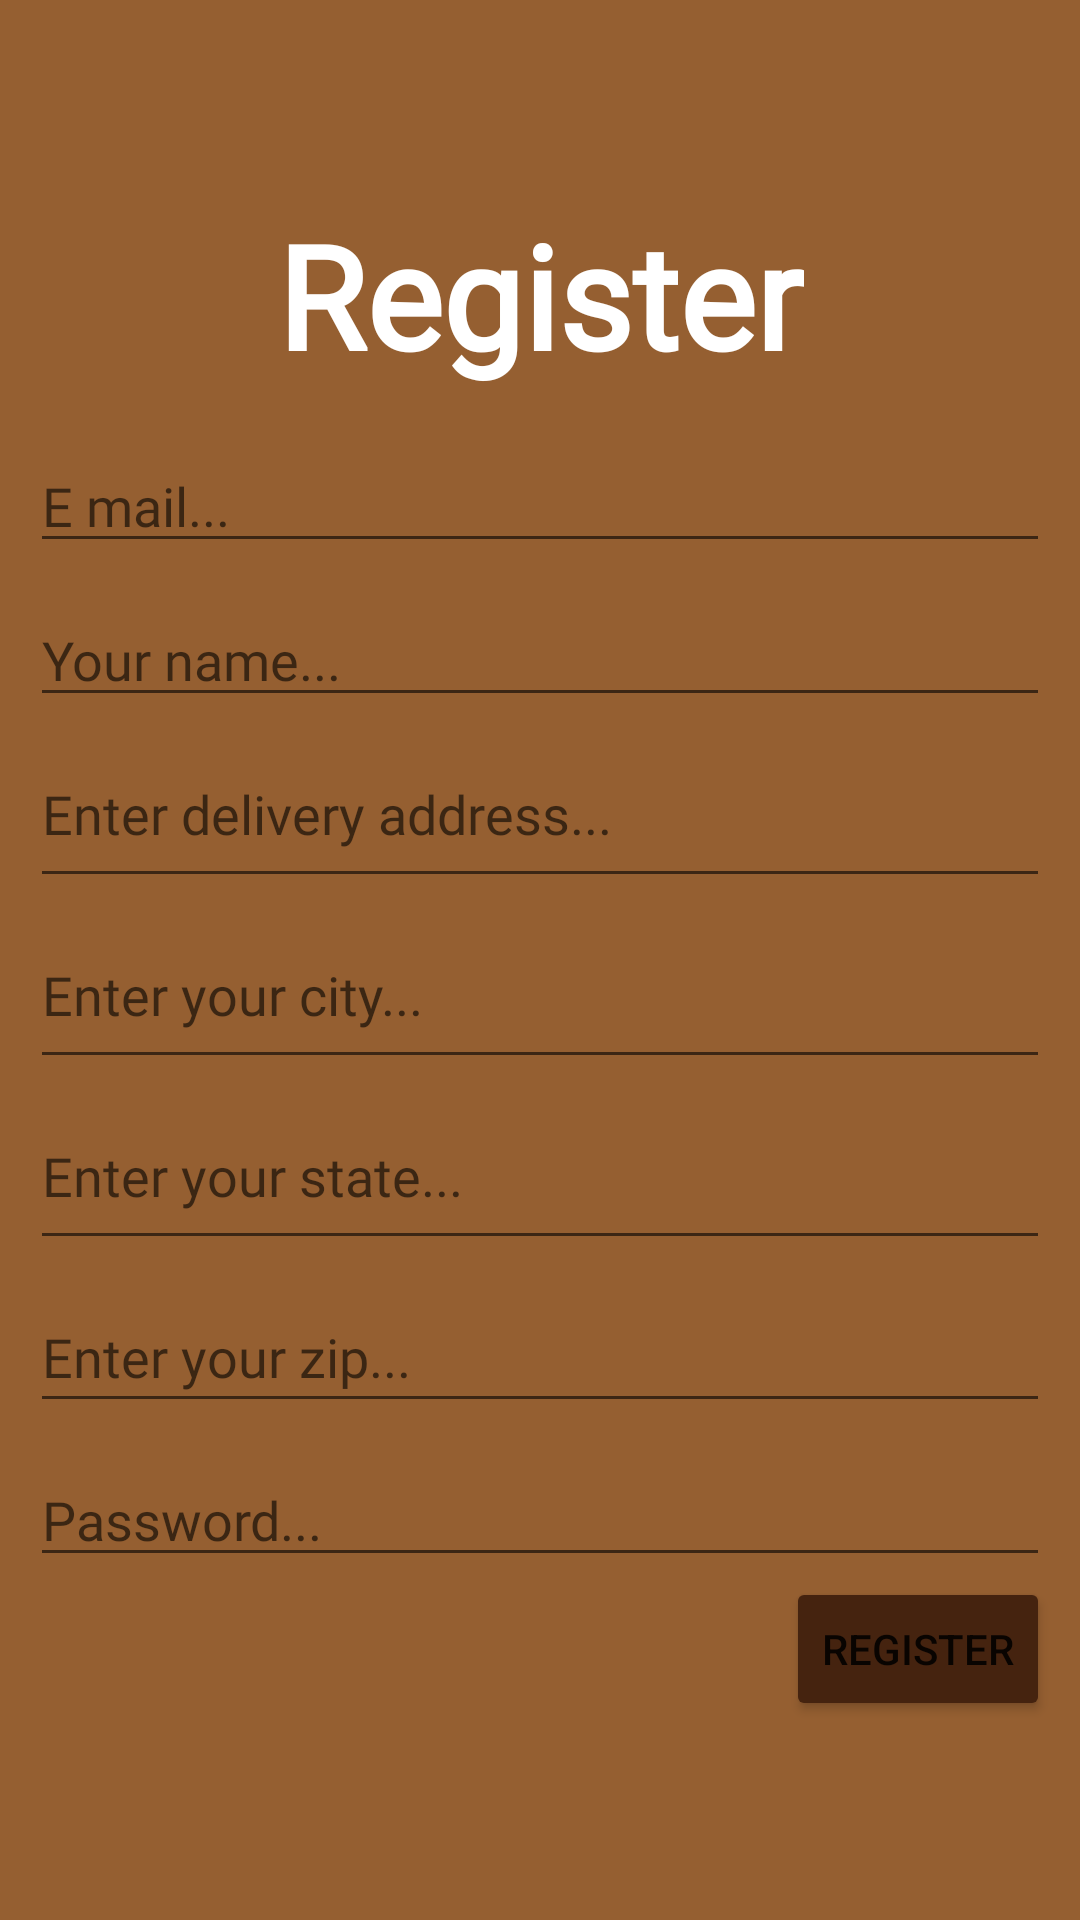

Android layout source for this screen:
<!-- AndroidManifest.xml: application theme Theme.CafeShopApp -->
<!-- res/layout/activity_register.xml -->
<?xml version="1.0" encoding="utf-8"?>
<androidx.constraintlayout.widget.ConstraintLayout xmlns:android="http://schemas.android.com/apk/res/android"
    xmlns:app="http://schemas.android.com/apk/res-auto"
    xmlns:tools="http://schemas.android.com/tools"
    android:layout_width="match_parent"
    android:layout_height="match_parent"
    android:background="@color/primary"
    tools:context=".activity.activity.RegisterActivity">

    <TextView
        android:id="@+id/txtRegister"
        android:layout_width="wrap_content"
        android:layout_height="wrap_content"
        android:layout_marginTop="50dp"
        android:fontFamily="@font/lobster_font"
        android:padding="16dp"
        android:text="Register"
        android:textColor="@color/white"
        android:textSize="48sp"
        android:textStyle="bold"
        app:layout_constraintLeft_toLeftOf="parent"
        app:layout_constraintRight_toRightOf="parent"
        app:layout_constraintTop_toTopOf="parent" />

    <EditText
        android:id="@+id/etRegisterEmail"
        android:layout_width="0dp"
        android:layout_height="wrap_content"
        android:layout_marginLeft="10dp"
        android:layout_marginRight="10dp"
        android:fontFamily="@font/new_font"
        android:hint="E mail..."
        android:inputType="textEmailAddress"
        android:maxLines="1"
        android:textColorHighlight="@color/primaryDark"
        android:textColorLink="@color/primaryDark"
        android:textCursorDrawable="@drawable/text_cursor"
        app:layout_constraintLeft_toLeftOf="parent"
        app:layout_constraintRight_toRightOf="parent"
        app:layout_constraintTop_toBottomOf="@+id/txtRegister" />

    <EditText
        android:id="@+id/etRegisterName"
        android:layout_width="0dp"
        android:layout_height="wrap_content"
        android:layout_marginLeft="10dp"
        android:layout_marginTop="10dp"
        android:layout_marginRight="10dp"
        android:fontFamily="@font/new_font"
        android:hint="Your name..."
        android:maxLines="1"
        android:textColorHighlight="@color/primaryDark"
        android:textColorLink="@color/primaryDark"
        android:textCursorDrawable="@drawable/text_cursor"

        app:layout_constraintLeft_toLeftOf="parent"
        app:layout_constraintRight_toRightOf="parent"
        app:layout_constraintTop_toBottomOf="@+id/etRegisterEmail" />

    <EditText
        android:id="@+id/etAddressInfo"
        android:layout_width="match_parent"
        android:layout_height="wrap_content"
        android:layout_marginLeft="10dp"
        android:layout_marginTop="10dp"
        android:layout_marginRight="10dp"
        android:ellipsize="end"
        android:fontFamily="@font/new_font"
        android:hint="Enter delivery address..."
        android:maxLines="1"
        android:paddingBottom="16dp"
        android:textColorHighlight="@color/primaryDark"
        android:textColorLink="@color/primaryDark"
        android:textCursorDrawable="@drawable/text_cursor"
        app:layout_constraintLeft_toLeftOf="parent"
        app:layout_constraintRight_toRightOf="parent"
        app:layout_constraintTop_toBottomOf="@id/etRegisterName" />

    <EditText
        android:id="@+id/etCityInfo"
        android:layout_width="match_parent"
        android:layout_height="wrap_content"
        android:layout_marginLeft="10dp"
        android:layout_marginTop="10dp"
        android:layout_marginRight="10dp"
        android:fontFamily="@font/new_font"
        android:hint="Enter your city..."
        android:maxLines="1"
        android:paddingBottom="16dp"
        android:textColorHighlight="@color/primaryDark"
        android:textColorLink="@color/primaryDark"
        android:textCursorDrawable="@drawable/text_cursor"
        app:layout_constraintLeft_toLeftOf="parent"
        app:layout_constraintRight_toRightOf="parent"
        app:layout_constraintTop_toBottomOf="@id/etAddressInfo" />

    <EditText
        android:id="@+id/etStateInfo"
        android:layout_width="match_parent"
        android:layout_height="wrap_content"
        android:layout_marginLeft="10dp"
        android:layout_marginTop="10dp"
        android:layout_marginRight="10dp"
        android:fontFamily="@font/new_font"
        android:hint="Enter your state..."
        android:maxLines="1"
        android:paddingBottom="16dp"
        android:textColorHighlight="@color/primaryDark"
        android:textColorLink="@color/primaryDark"
        android:textCursorDrawable="@drawable/text_cursor"
        app:layout_constraintLeft_toLeftOf="parent"
        app:layout_constraintRight_toRightOf="parent"
        app:layout_constraintTop_toBottomOf="@id/etCityInfo" />

    <EditText
        android:id="@+id/etZipInfo"
        android:layout_width="match_parent"
        android:layout_height="wrap_content"
        android:layout_marginLeft="10dp"
        android:layout_marginTop="10dp"
        android:layout_marginRight="10dp"
        android:fontFamily="@font/new_font"
        android:hint="Enter your zip..."
        android:inputType="number"
        android:maxLines="1"
        android:paddingBottom="10dp"
        android:textColorHighlight="@color/primaryDark"
        android:textColorLink="@color/primaryDark"
        android:textCursorDrawable="@drawable/text_cursor"
        app:layout_constraintLeft_toLeftOf="parent"
        app:layout_constraintRight_toRightOf="parent"
        app:layout_constraintTop_toBottomOf="@id/etStateInfo" />

    <EditText
        android:id="@+id/etRegisterPassword"
        android:layout_width="0dp"
        android:layout_height="wrap_content"
        android:layout_marginLeft="10dp"
        android:layout_marginTop="10dp"
        android:layout_marginRight="10dp"
        android:fontFamily="@font/new_font"
        android:hint="Password..."
        android:inputType="textPassword"
        android:maxLines="1"
        android:textColorHighlight="@color/primaryDark"
        android:textColorLink="@color/primaryDark"
        android:textCursorDrawable="@drawable/text_cursor"
        app:layout_constraintLeft_toLeftOf="parent"
        app:layout_constraintRight_toRightOf="parent"
        app:layout_constraintTop_toBottomOf="@+id/etZipInfo" />

    <Button
        android:id="@+id/btnRegister"
        android:layout_width="wrap_content"
        android:layout_height="wrap_content"
        android:layout_marginRight="10dp"
        android:backgroundTint="@color/primaryDark"
        android:padding="4dp"
        android:text="REGISTER"
        app:layout_constraintRight_toRightOf="parent"
        app:layout_constraintTop_toBottomOf="@+id/etRegisterPassword" />

</androidx.constraintlayout.widget.ConstraintLayout>
<!-- resources referenced by this layout -->
<resources>
  <color name="primary">#955f31</color>
  <color name="primaryDark">#45230f</color>
  <color name="white">#FFFFFF</color>
  <style name="Theme.CafeShopApp" parent="Theme.MaterialComponents.DayNight.NoActionBar">
          
          <item name="colorPrimary">@color/primary</item>
          <item name="colorPrimaryVariant">@color/dark</item>
          <item name="colorOnPrimary">@color/black</item>
          
          <item name="colorSecondary">@color/primary</item>
          <item name="colorSecondaryVariant">@color/dark</item>
          <item name="colorOnSecondary">@color/black</item>
  
  
          
          <item name="android:statusBarColor" tools:targetApi="l">?attr/colorPrimaryVariant</item>
          
      </style>
  <color name="black">#000000</color>
</resources>
